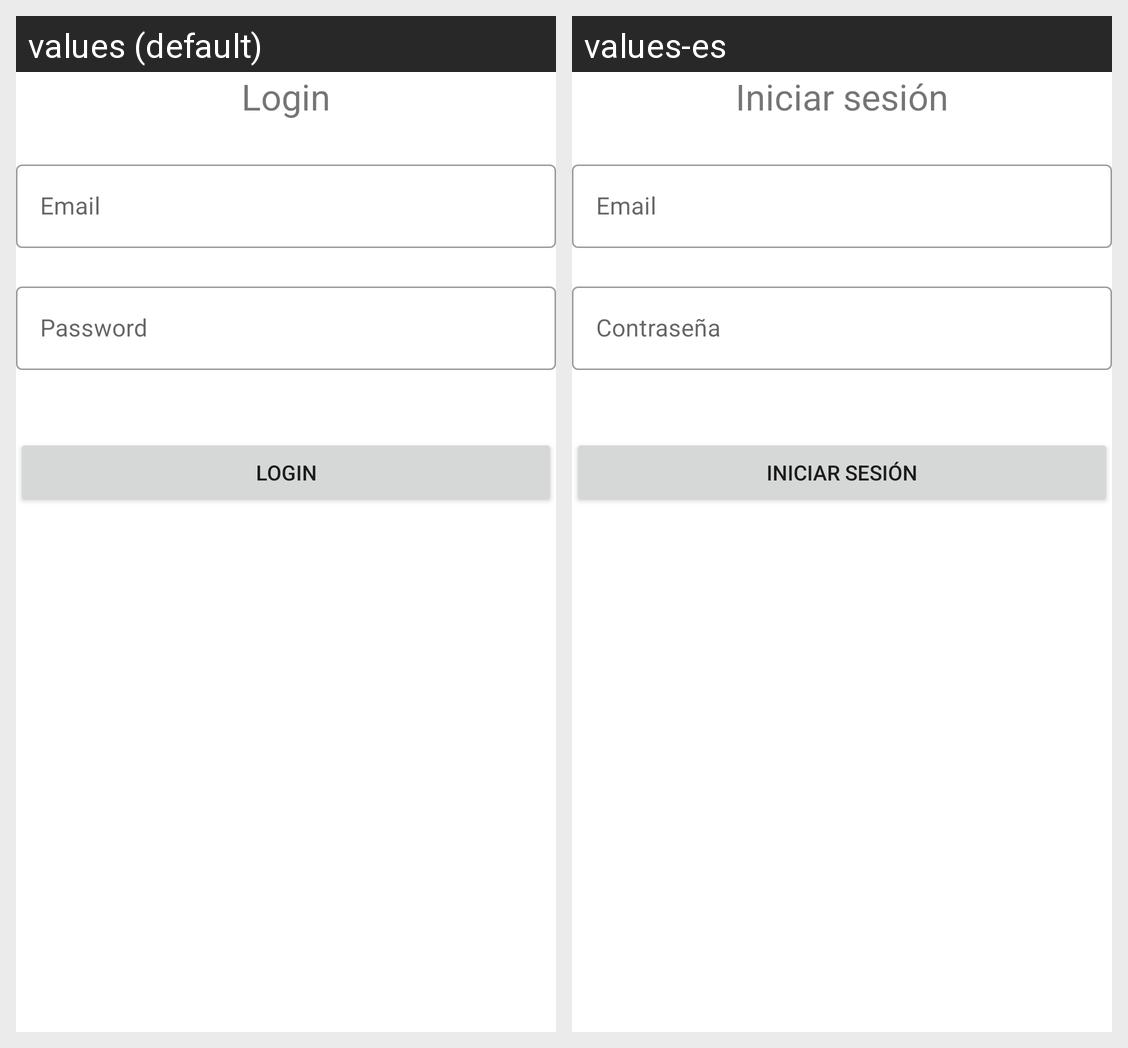

For this localized Android screen grid, give each drawn string resource with its value in every locale shown.
Android screen res/layout/activity_login.xml rendered under 2 locales, left to right: values (default), values-es. Device: Nexus 5 (rendered at 1080×1920; each locale shown at half size, 540×960, under a caption strip naming it); theme Theme.parkabl.
Strings drawn on this screen, with the default value and each locale's value (text and hints the layout hard-codes, and strings that could not be matched under every locale, appear in the picture but are not listed):

login_title
  values: Login
  values-es: Iniciar sesión

prompt_email
  values: Email
  values-es: Email

prompt_password
  values: Password
  values-es: Contraseña

login_button
  values: Login
  values-es: Iniciar sesión
